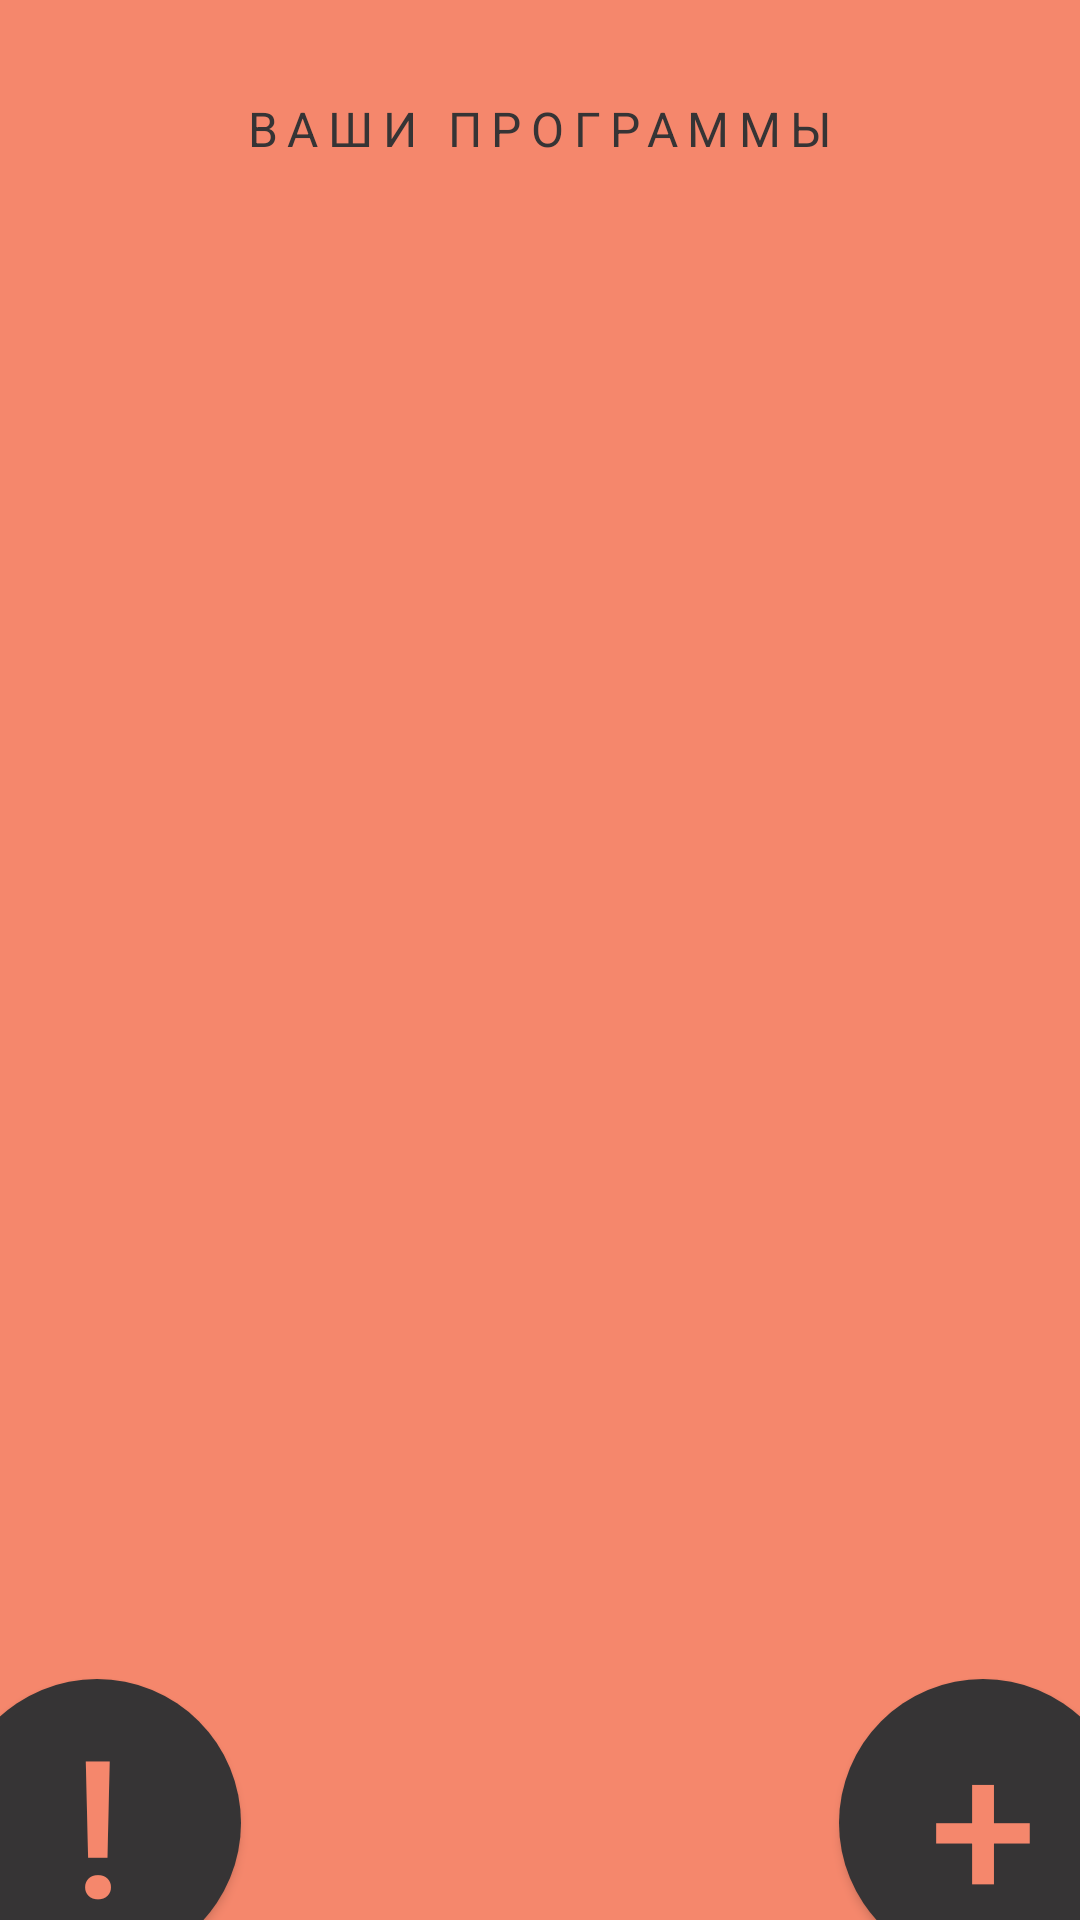

Layout XML and referenced resources for this Android screen:
<!-- AndroidManifest.xml: application theme AppTheme -->
<!-- res/layout/activity_programs.xml -->
<?xml version="1.0" encoding="utf-8"?>
<FrameLayout
    xmlns:android="http://schemas.android.com/apk/res/android"
    xmlns:app="http://schemas.android.com/apk/res-auto"
    xmlns:tools="http://schemas.android.com/tools"
    android:layout_width="match_parent"
    android:layout_height="match_parent"
    >

    <LinearLayout
        android:layout_width="match_parent"
        android:layout_height="match_parent"
        android:background="@color/ef_orange"
        android:orientation="vertical"
        >

        <TextView
            android:layout_width="match_parent"
            android:layout_height="wrap_content"
            android:gravity="center"
            android:letterSpacing="@dimen/letter_spacing"
            android:paddingBottom="@dimen/spacing_normal"
            android:paddingTop="@dimen/spacing_medium"
            android:text="@string/your_programs"
            android:textAllCaps="true"
            />

        <android.support.v7.widget.RecyclerView
            android:id="@+id/program_list"
            android:layout_width="match_parent"
            android:layout_height="match_parent"
            />

    </LinearLayout>

    <Button
        style="@style/Button.Round.Grey.Orange"
        android:layout_width="@dimen/round_button_size"
        android:layout_height="@dimen/round_button_size"
        android:layout_gravity="bottom|start"
        android:layout_marginBottom="@dimen/round_button_margin"
        android:layout_marginLeft="@dimen/round_button_margin"
        android:text="!"
        />

    <Button
        style="@style/Button.Round.Grey.Orange"
        android:layout_width="@dimen/round_button_size"
        android:layout_height="@dimen/round_button_size"
        android:layout_gravity="bottom|end"
        android:layout_marginBottom="@dimen/round_button_margin"
        android:layout_marginRight="@dimen/round_button_margin"
        android:onClick="addProgram"
        android:text="+"
        />
</FrameLayout>
<!-- resources referenced by this layout -->
<resources>
  <color name="ef_orange">#FFF5876C</color>
  <item name="letter_spacing" format="float" type="dimen">0.2</item>
  <dimen name="round_button_margin">-16dp</dimen>
  <dimen name="round_button_size">96dp</dimen>
  <dimen name="spacing_medium">32dp</dimen>
  <dimen name="spacing_normal">16dp</dimen>
  <string name="your_programs">Ваши программы</string>
  <style name="Button.Round.Grey.Orange" parent="Widget.AppCompat.Button">
          <item name="android:background">@drawable/round_button_grey</item>
          <item name="android:textColor">@color/ef_orange</item>
          <item name="fontPath">fonts/HelveticaNeueCyr-Heavy.otf</item>
          <item name="android:textSize">@dimen/text_size_huge</item>
      </style>
  <style name="AppTheme" parent="Theme.AppCompat.Light.NoActionBar">
          <item name="buttonStyle">@style/Button</item>
          <item name="android:textViewStyle">@style/AppTheme.TextAppearance</item>
  
      </style>
  <!-- drawable round_button_grey (drawable) -->
  <?xml version="1.0" encoding="utf-8"?>
  <shape
      xmlns:android="http://schemas.android.com/apk/res/android" android:shape="oval">
      <solid android:color="@color/ef_grey"/>
  </shape>
  <dimen name="text_size_huge">64sp</dimen>
  <style name="Button" parent="Widget.AppCompat.Button">
          <item name="android:background">@drawable/bordered_shape</item>
          <item name="android:textColor">@color/ef_grey</item>
          <item name="fontPath">fonts/HelveticaNeueCyr-Heavy.otf</item>
      </style>
  <style name="AppTheme.TextAppearance" parent="@android:style/TextAppearance">
          
          <item name="fontPath">fonts/HelveticaNeueCyr-Heavy.otf</item>
          <item name="android:textColor">@color/ef_grey</item>
      </style>
  <color name="ef_grey">#FF363435</color>
  <!-- drawable bordered_shape (drawable) -->
  <?xml version="1.0" encoding="utf-8"?>
  <shape xmlns:android="http://schemas.android.com/apk/res/android">
      <solid android:color="@color/ef_yellow"/>
      <stroke android:color="@color/ef_grey" android:width="@dimen/border_stroke"/>
      <padding android:left="16dp" android:right="16dp"/>
  </shape>
  <color name="ef_yellow">#FFFEF687</color>
  <dimen name="border_stroke">5dp</dimen>
</resources>
